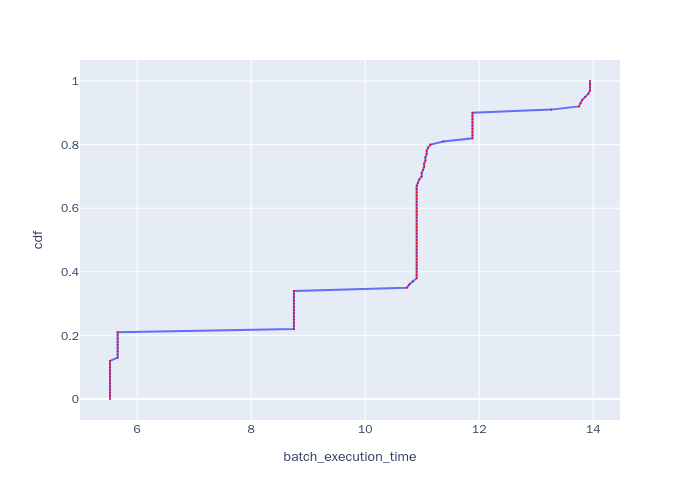

Values plotted in this chart, from the file beside it:
, cdf, batch_execution_time
0, 0.0, 5.523
1, 0.01, 5.523
2, 0.02, 5.523
3, 0.03, 5.523
4, 0.04, 5.523
5, 0.05, 5.523
6, 0.06, 5.523
7, 0.07, 5.523
8, 0.08, 5.523
9, 0.09, 5.523
10, 0.1, 5.523
11, 0.11, 5.523
12, 0.12, 5.523
13, 0.13, 5.658
14, 0.14, 5.658
15, 0.15, 5.658
16, 0.16, 5.658
17, 0.17, 5.658
18, 0.18, 5.658
19, 0.19, 5.658
20, 0.2, 5.658
21, 0.21, 5.658
22, 0.22, 8.75
23, 0.23, 8.75
24, 0.24, 8.75
25, 0.25, 8.75
26, 0.26, 8.75
27, 0.27, 8.75
28, 0.28, 8.75
29, 0.29, 8.75
30, 0.3, 8.75
31, 0.31, 8.75
32, 0.32, 8.75
33, 0.33, 8.75
34, 0.34, 8.75
35, 0.35, 10.73
36, 0.36, 10.77
37, 0.37, 10.84
38, 0.38, 10.9
39, 0.39, 10.9
40, 0.4, 10.9
41, 0.41, 10.9
42, 0.42, 10.9
43, 0.43, 10.9
44, 0.44, 10.9
45, 0.45, 10.9
46, 0.46, 10.9
47, 0.47, 10.9
48, 0.48, 10.9
49, 0.49, 10.9
50, 0.5, 10.9
51, 0.51, 10.9
52, 0.52, 10.9
53, 0.53, 10.9
54, 0.54, 10.9
55, 0.55, 10.9
56, 0.56, 10.9
57, 0.57, 10.9
58, 0.58, 10.9
59, 0.59, 10.9
... 41 more rows
